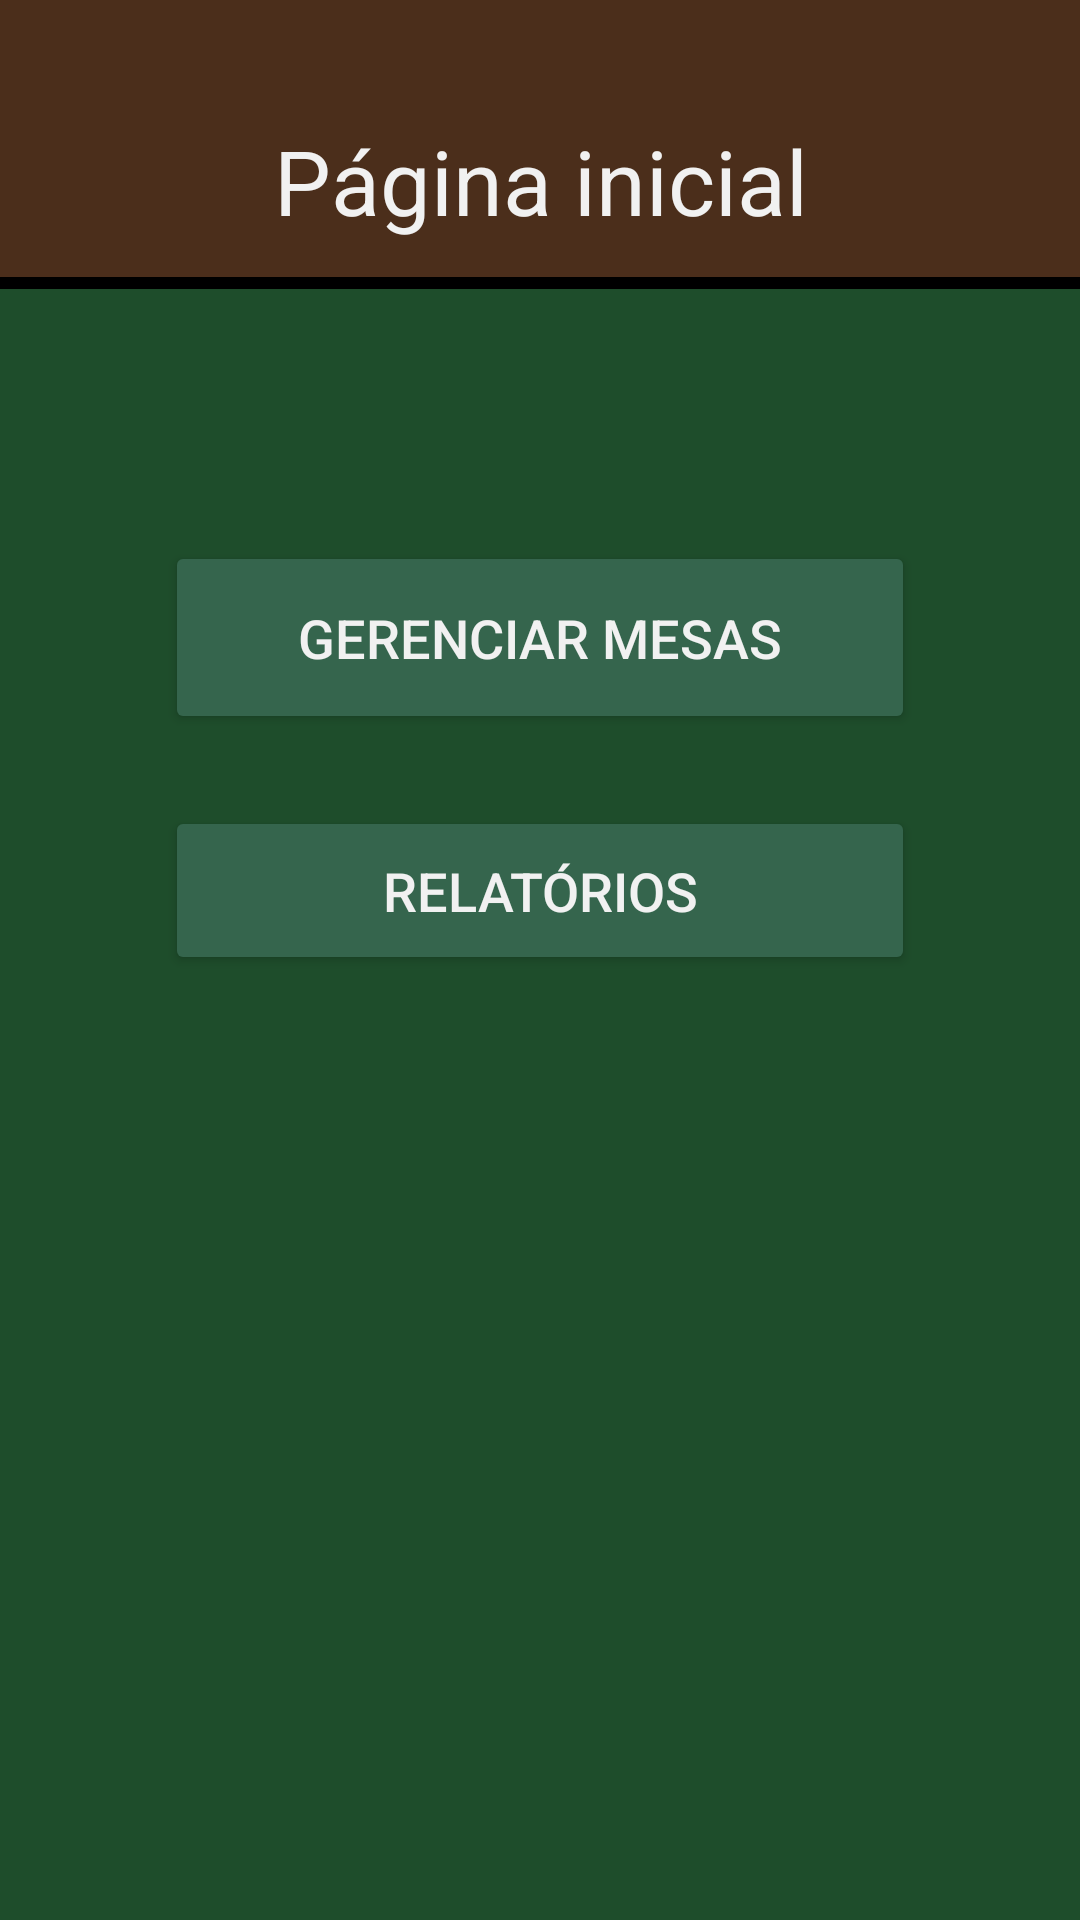

Produce the Android XML layout that renders to this screen, including the resource entries it uses.
<!-- AndroidManifest.xml: application theme Theme.Cacheta -->
<!-- res/layout/activity_main.xml -->
<?xml version="1.0" encoding="utf-8"?>
<LinearLayout xmlns:android="http://schemas.android.com/apk/res/android"
    android:id="@+id/main"
    android:orientation="vertical"
    android:background="@color/verde_mesa"
    android:layout_width="match_parent"
    android:layout_height="match_parent">

    <LinearLayout
        android:layout_width="match_parent"
        android:layout_height="wrap_content"
        android:background="@drawable/linear_border"
        android:paddingTop="24dp">

    <TextView
        android:layout_width="match_parent"
        android:layout_height="wrap_content"
        android:gravity="center"
        android:padding="16dp"
        android:text="Página inicial"
        android:textColor="#F1F1F1"
        android:textSize="30sp" />

    </LinearLayout>

    <LinearLayout
        android:layout_width="match_parent"
        android:layout_height="213dp"
        android:layout_gravity="center"
        android:layout_marginTop="50dp"
        android:gravity="center"
        android:orientation="vertical">

        <Button
            android:id="@+id/btnMesas"
            android:layout_width="250dp"
            android:layout_height="wrap_content"
            android:layout_margin="12dp"
            android:backgroundTint="#35654D"
            android:elevation="10dp"
            android:padding="20dp"
            android:text="Gerenciar Mesas"
            android:textColor="@color/branco_gelo"
            android:textSize="18sp" />

        <Button
            android:id="@+id/btnRelatorios"
            android:layout_width="250dp"
            android:layout_height="wrap_content"
            android:layout_margin="12dp"
            android:backgroundTint="#35654D"
            android:padding="16dp"
            android:text="Relatórios"
            android:textSize="18sp"

            android:textColor="@color/branco_gelo" />

    </LinearLayout>

</LinearLayout>
<!-- resources referenced by this layout -->
<resources>
  <color name="branco_gelo">#F1F1F1</color>
  <color name="verde_mesa">#1E4D2B</color>
  <!-- drawable linear_border (drawable) -->
  <?xml version="1.0" encoding="utf-8"?>
  <layer-list xmlns:android="http://schemas.android.com/apk/res/android">
  
      <item>
          <shape android:shape="rectangle">
              <solid android:color="@color/black"/>
          </shape>
      </item>
  
      <item android:bottom="4dp">
          <shape android:shape="rectangle">
              <solid android:color="@color/marrom"/>
          </shape>
      </item>
  
  </layer-list>
  <style name="Theme.Cacheta" parent="Theme.Material3.DayNight.NoActionBar">
          <item name="android:textColor">@color/white</item> 
      </style>
  <color name="black">#FF000000</color>
  <color name="marrom">#4B2E1B</color>
  <color name="white">#FFFFFFFF</color>
</resources>
